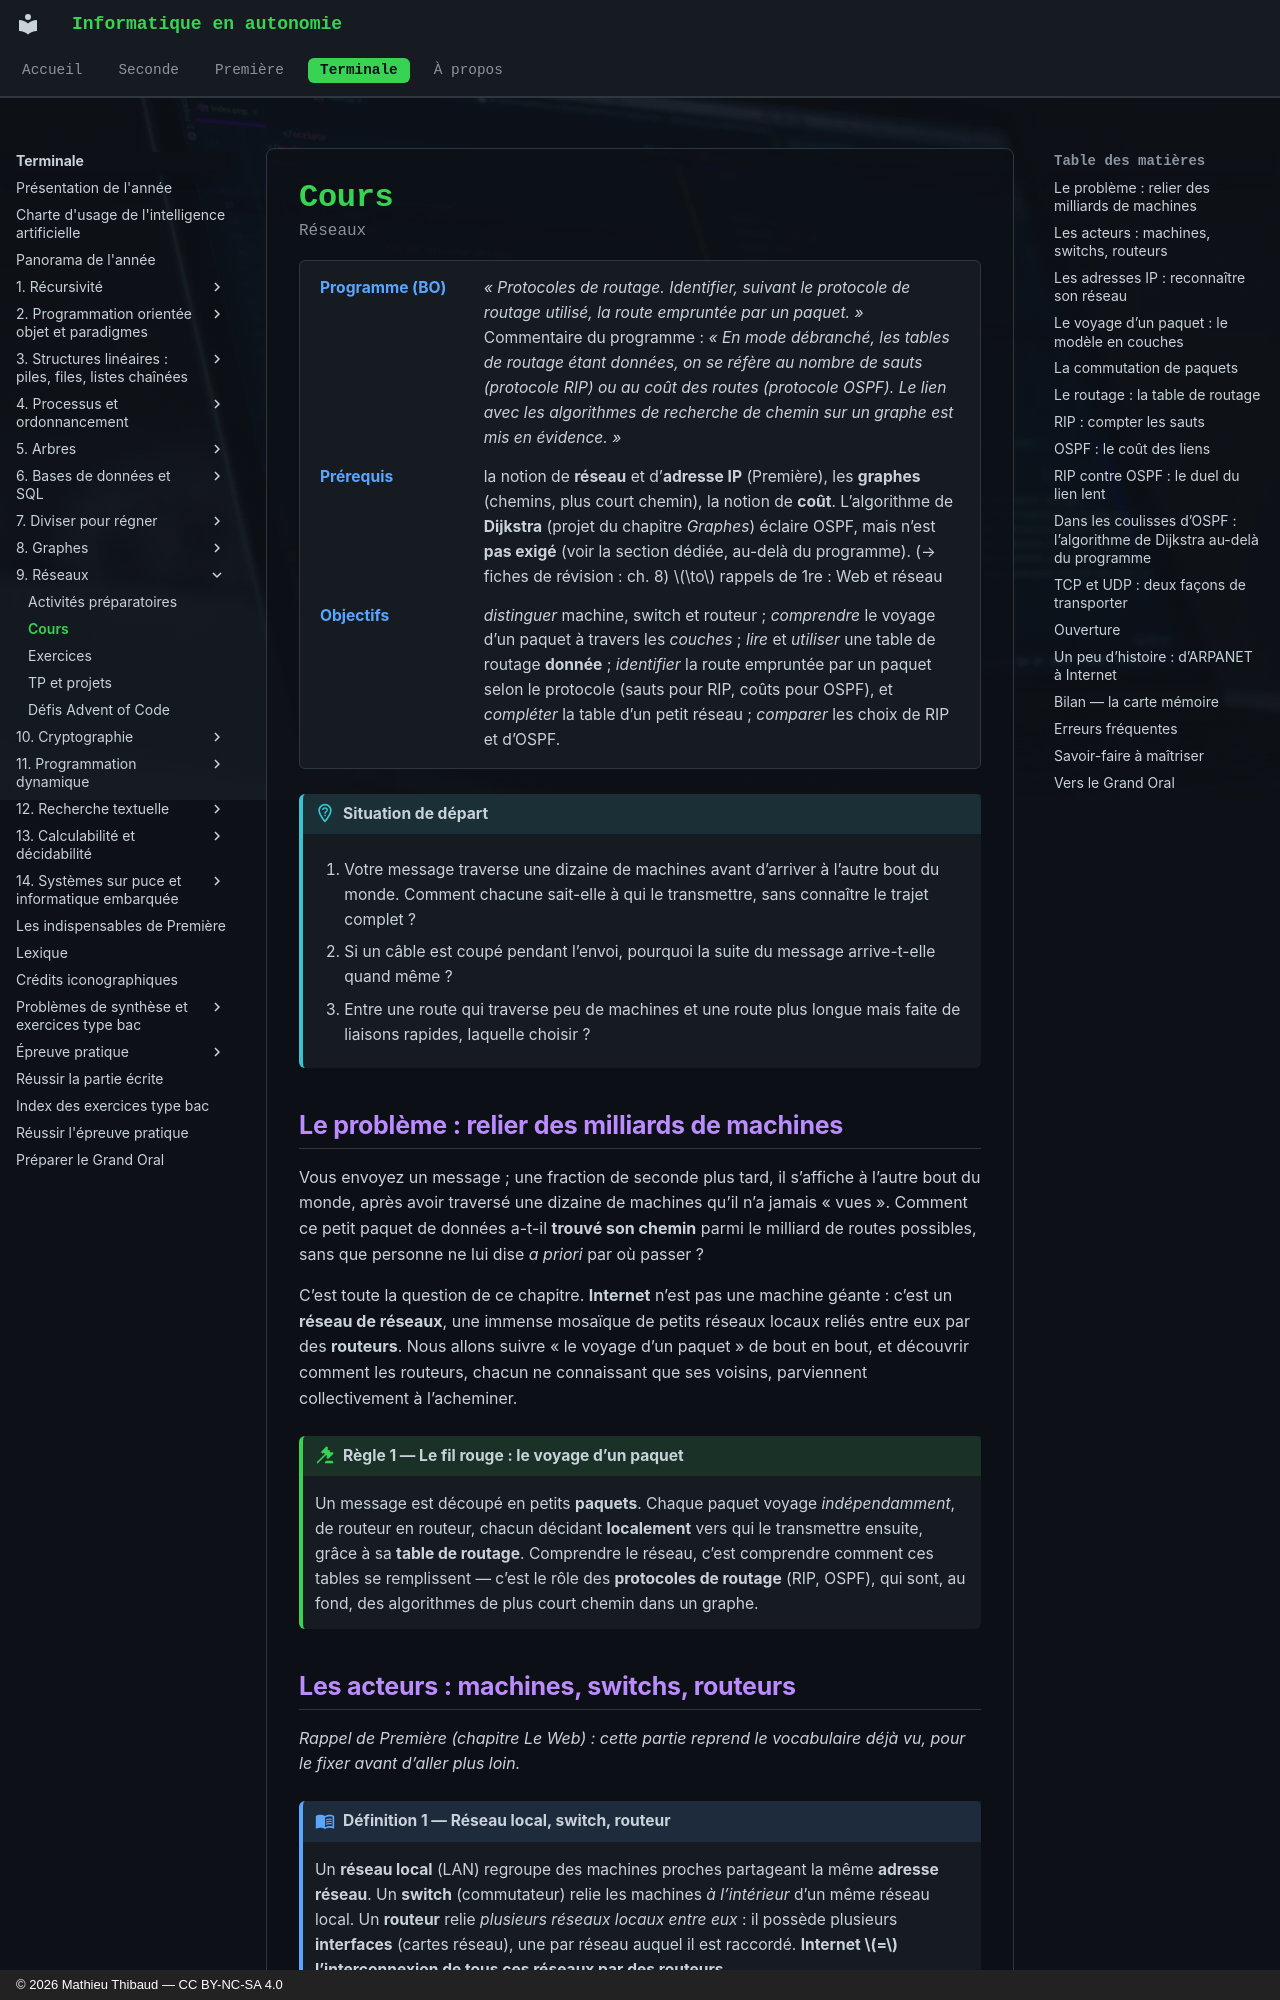

repository: MathThibaud/informatique-en-autonomie · page: terminale/09-reseaux/cours/index.html · generator: mkdocs · copyright: © 2026 Mathieu Thibaud — CC BY-NC-SA 4.0

# Cours

<p class="sous-titre">Réseaux</p>

<span id="chap-09" class="ancre"></span>

<div class="tete-chapitre" markdown>

Programme (BO)
:   *« Protocoles de routage. Identifier, suivant le protocole de routage utilisé, la route empruntée par un paquet. »* Commentaire du programme : *« En mode débranché, les tables de routage étant données, on se réfère au nombre de sauts (protocole RIP) ou au coût des routes (protocole OSPF). Le lien avec les algorithmes de recherche de chemin sur un graphe est mis en évidence. »*

Prérequis
:   la notion de **réseau** et d’**adresse IP** (Première), les **graphes** (chemins, plus court chemin), la notion de **coût**. L’algorithme de **Dijkstra** (projet du chapitre *Graphes*) éclaire OSPF, mais n’est **pas exigé** (voir la section dédiée, au-delà du programme). (→ fiches de révision : ch. 8) $\to$ rappels de 1re : Web et réseau

Objectifs
:   *distinguer* machine, switch et routeur ; *comprendre* le voyage d’un paquet à travers les *couches* ; *lire* et *utiliser* une table de routage **donnée** ; *identifier* la route empruntée par un paquet selon le protocole (sauts pour RIP, coûts pour OSPF), et *compléter* la table d’un petit réseau ; *comparer* les choix de RIP et d’OSPF.

</div>

!!! situation "Situation de départ"

    1.  Votre message traverse une dizaine de machines avant d’arriver à l’autre bout du monde. Comment chacune sait-elle à qui le transmettre, sans connaître le trajet complet ?

    2.  Si un câble est coupé pendant l’envoi, pourquoi la suite du message arrive-t-elle quand même ?

    3.  Entre une route qui traverse peu de machines et une route plus longue mais faite de liaisons rapides, laquelle choisir ?

## Le problème : relier des milliards de machines

Vous envoyez un message ; une fraction de seconde plus tard, il s’affiche à l’autre bout du monde, après avoir traversé une dizaine de machines qu’il n’a jamais « vues ». Comment ce petit paquet de données a-t-il **trouvé son chemin** parmi le milliard de routes possibles, sans que personne ne lui dise *a priori* par où passer ?

C’est toute la question de ce chapitre. **Internet** n’est pas une machine géante : c’est un **réseau de réseaux**, une immense mosaïque de petits réseaux locaux reliés entre eux par des **routeurs**. Nous allons suivre « le voyage d’un paquet » de bout en bout, et découvrir comment les routeurs, chacun ne connaissant que ses voisins, parviennent collectivement à l’acheminer.

!!! regle "Règle 1 — Le fil rouge : le voyage d’un paquet"

    Un message est découpé en petits **paquets**. Chaque paquet voyage *indépendamment*, de routeur en routeur, chacun décidant **localement** vers qui le transmettre ensuite, grâce à sa **table de routage**. Comprendre le réseau, c’est comprendre comment ces tables se remplissent — c’est le rôle des **protocoles de routage** (RIP, OSPF), qui sont, au fond, des algorithmes de plus court chemin dans un graphe.
